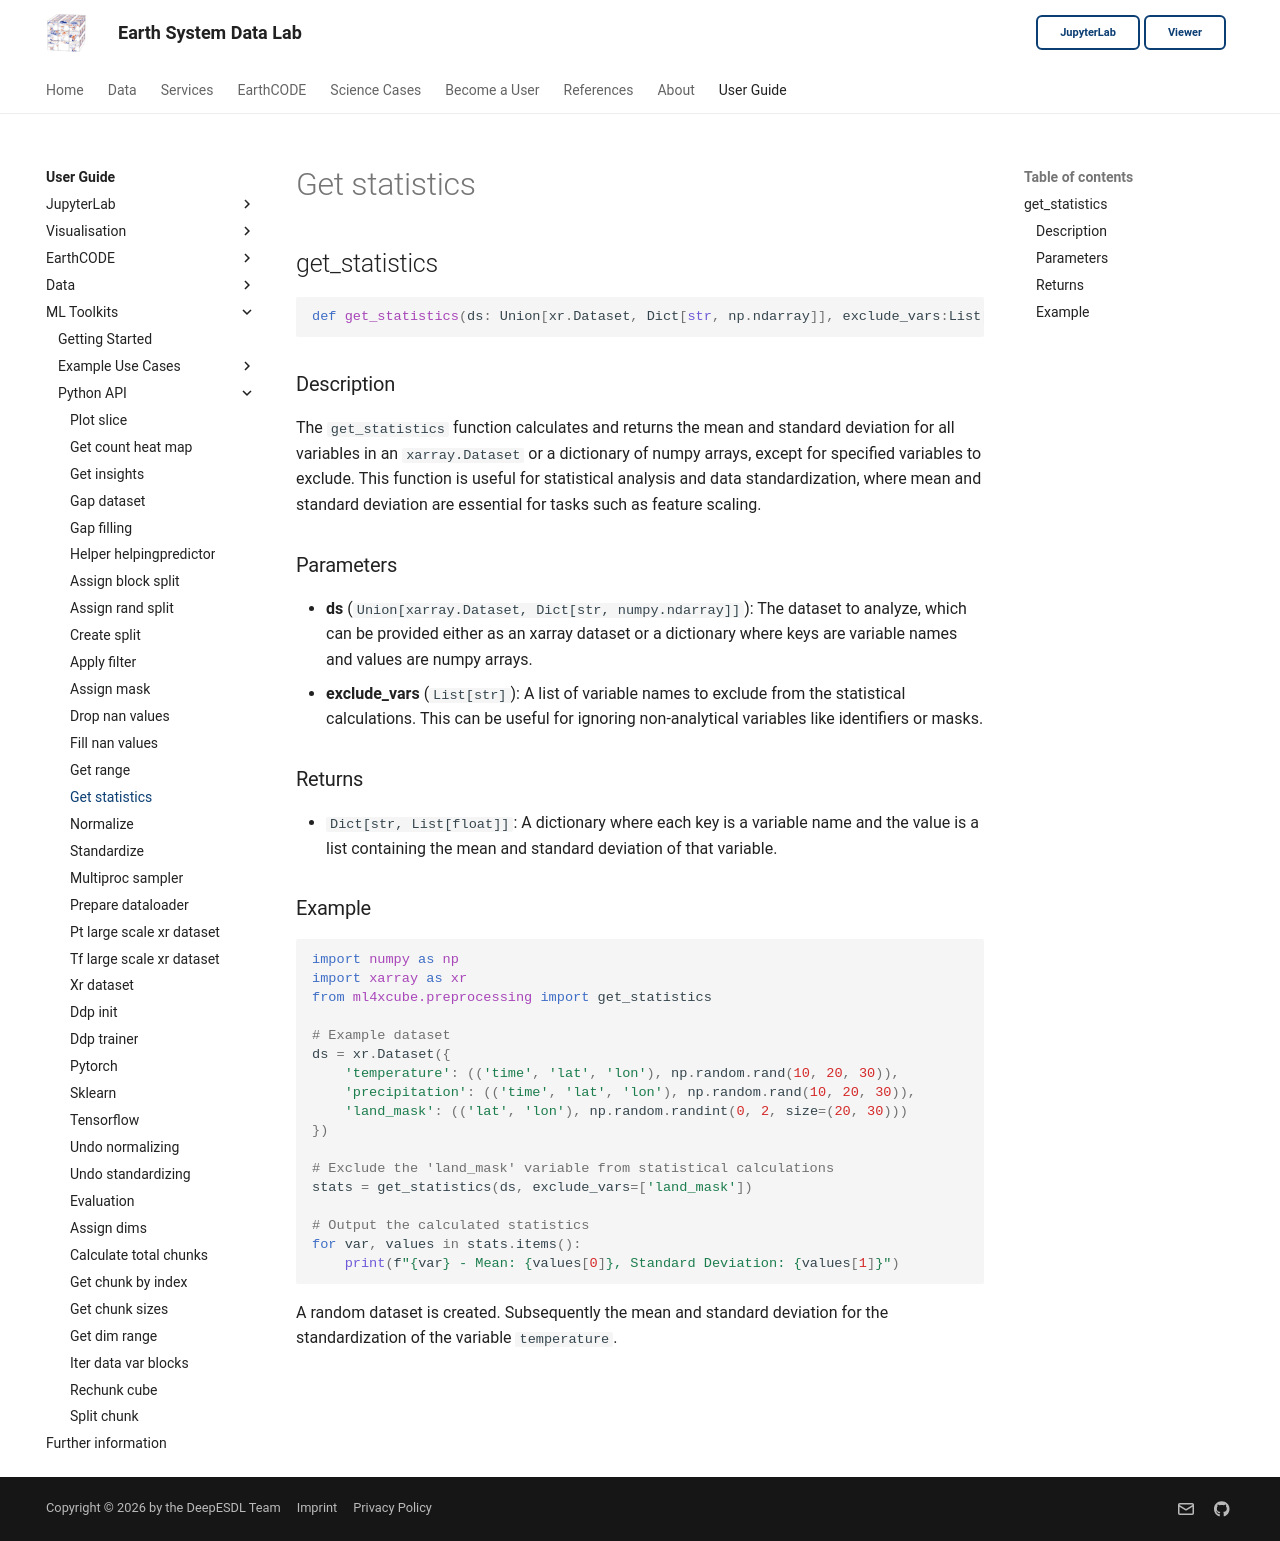

repository: deepesdl/deepesdl-doc · page: ml-toolkit/api-reference/5-preprocessing/get-statistics/index.html · generator: mkdocs

## get_statistics

```python
def get_statistics(ds: Union[xr.Dataset, Dict[str, np.ndarray]], exclude_vars:List[str] = list()) -> Dict[str, List[float]]
```

### Description
The `get_statistics` function calculates and returns the mean and standard deviation for all variables in an 
`xarray.Dataset` or a dictionary of numpy arrays, except for specified variables to exclude. This function is 
useful for statistical analysis and data standardization, where mean and standard deviation are essential for tasks 
such as feature scaling.

### Parameters
- **ds** (`Union[xarray.Dataset, Dict[str, numpy.ndarray]]`):  The dataset to analyze, which can be provided either as an xarray dataset or a dictionary where keys are variable names and values are numpy arrays.
- **exclude_vars** (`List[str]`): A list of variable names to exclude from the statistical calculations. This can be useful for ignoring non-analytical variables like identifiers or masks.


### Returns
- `Dict[str, List[float]]`: A dictionary where each key is a variable name and the value is a list containing the mean and standard deviation of that variable.

### Example

```python
import numpy as np
import xarray as xr
from ml4xcube.preprocessing import get_statistics

# Example dataset
ds = xr.Dataset({
    'temperature': (('time', 'lat', 'lon'), np.random.rand(10, 20, 30)),
    'precipitation': (('time', 'lat', 'lon'), np.random.rand(10, 20, 30)),
    'land_mask': (('lat', 'lon'), np.random.randint(0, 2, size=(20, 30)))
})

# Exclude the 'land_mask' variable from statistical calculations
stats = get_statistics(ds, exclude_vars=['land_mask'])

# Output the calculated statistics
for var, values in stats.items():
    print(f"{var} - Mean: {values[0]}, Standard Deviation: {values[1]}")
```
A random dataset is created. Subsequently the mean and standard deviation for the standardization of the variable `temperature`.
